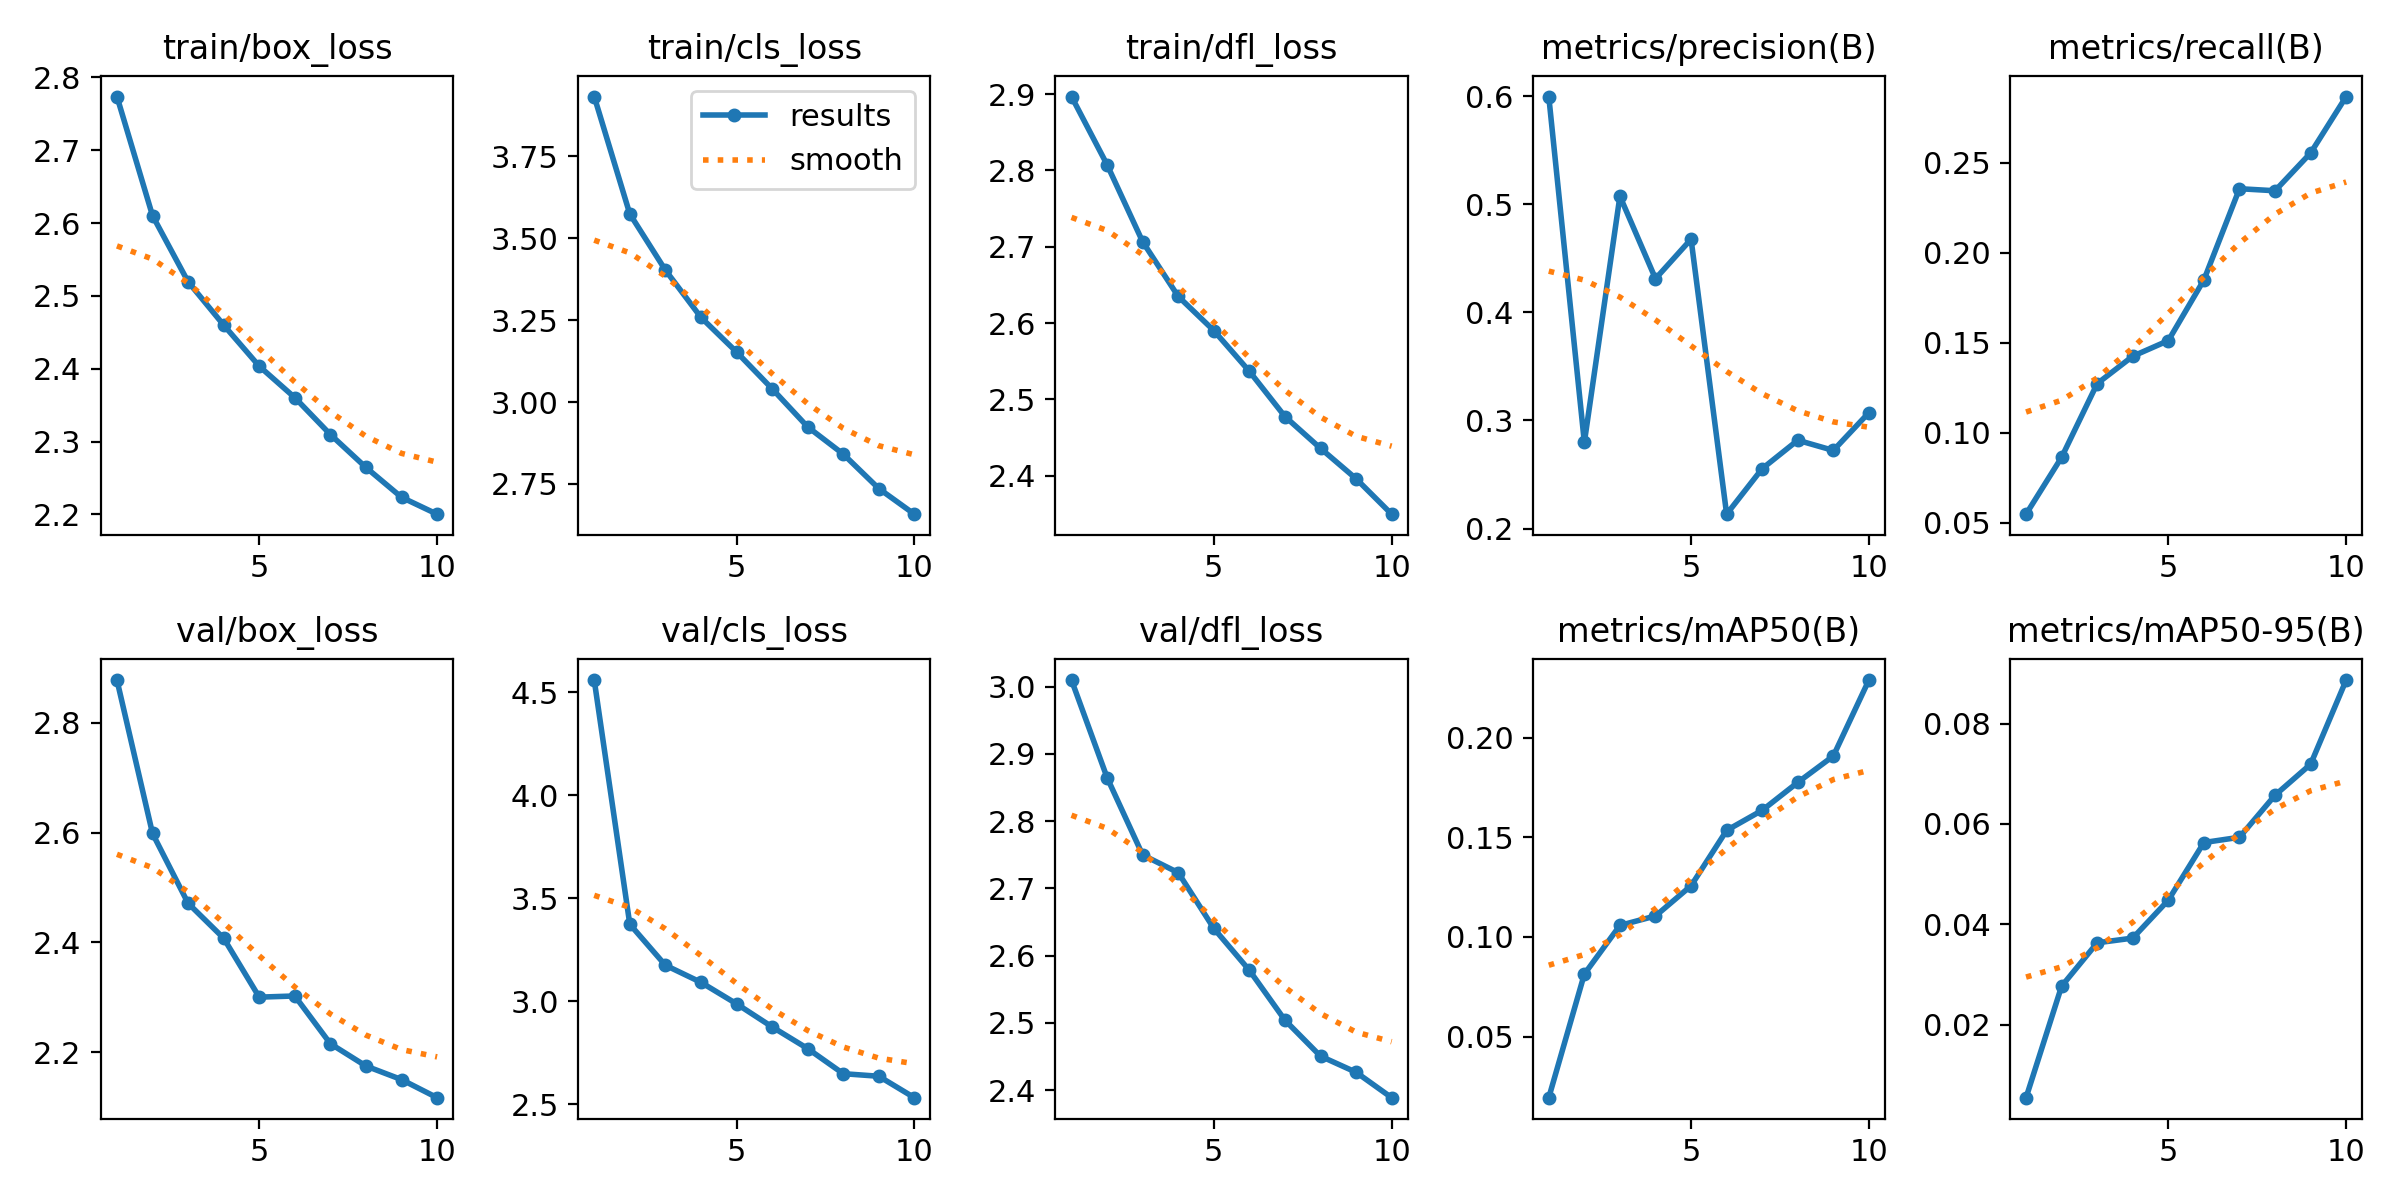

The file beside this chart, header and first rows:
epoch, time, train/box_loss, train/cls_loss, train/dfl_loss, metrics/precision(B), metrics/recall(B), metrics/mAP50(B), metrics/mAP50-95(B), val/box_loss, val/cls_loss, val/dfl_loss, lr/pg0, lr/pg1, lr/pg2
1, 321.5, 2.774, 3.932, 2.897, 0.5996, 0.05464, 0.01935, 0.00541, 2.878, 4.559, 3.01, 0.07002, 0.003331, 0.003331
2, 580.9, 2.61, 3.574, 2.808, 0.2797, 0.08626, 0.08135, 0.02765, 2.599, 3.374, 2.865, 0.03936, 0.006005, 0.006005
3, 840.5, 2.519, 3.402, 2.707, 0.5075, 0.1272, 0.1058, 0.0363, 2.471, 3.175, 2.75, 0.008039, 0.008018, 0.008018
4, 1097, 2.46, 3.258, 2.635, 0.4311, 0.1424, 0.1105, 0.03724, 2.408, 3.092, 2.723, 0.00703, 0.00703, 0.00703
5, 1351, 2.403, 3.153, 2.59, 0.4677, 0.1511, 0.1257, 0.04481, 2.3, 2.988, 2.64, 0.00604, 0.00604, 0.00604
6, 1605, 2.36, 3.041, 2.537, 0.2133, 0.1848, 0.1534, 0.0563, 2.303, 2.876, 2.578, 0.00505, 0.00505, 0.00505
7, 1858, 2.31, 2.924, 2.478, 0.2554, 0.2354, 0.1635, 0.05735, 2.216, 2.771, 2.504, 0.00406, 0.00406, 0.00406
8, 2112, 2.264, 2.841, 2.436, 0.2817, 0.2343, 0.1775, 0.06574, 2.175, 2.649, 2.45, 0.00307, 0.00307, 0.00307
9, 2365, 2.223, 2.736, 2.396, 0.2722, 0.2553, 0.1908, 0.07192, 2.15, 2.636, 2.426, 0.00208, 0.00208, 0.00208
10, 2619, 2.2, 2.658, 2.349, 0.3073, 0.2867, 0.2289, 0.08871, 2.117, 2.533, 2.389, 0.00109, 0.00109, 0.00109
